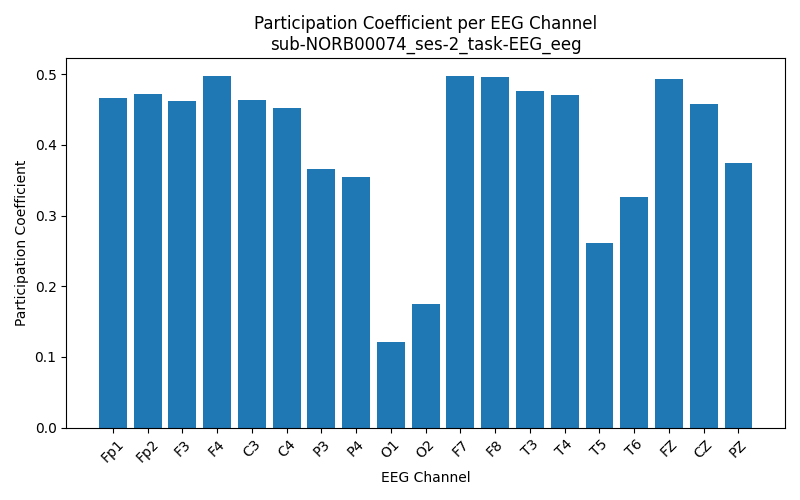

The data file committed next to this chart (first rows):
Channel, Participation_Coefficient
Fp1, 0.4664
Fp2, 0.4715
F3, 0.4619
F4, 0.4975
C3, 0.4633
C4, 0.4523
P3, 0.3655
P4, 0.3551
O1, 0.1217
O2, 0.1752
F7, 0.498
F8, 0.4963
T3, 0.4768
T4, 0.4708
T5, 0.2615
T6, 0.3261
FZ, 0.494
CZ, 0.4579
PZ, 0.3742
